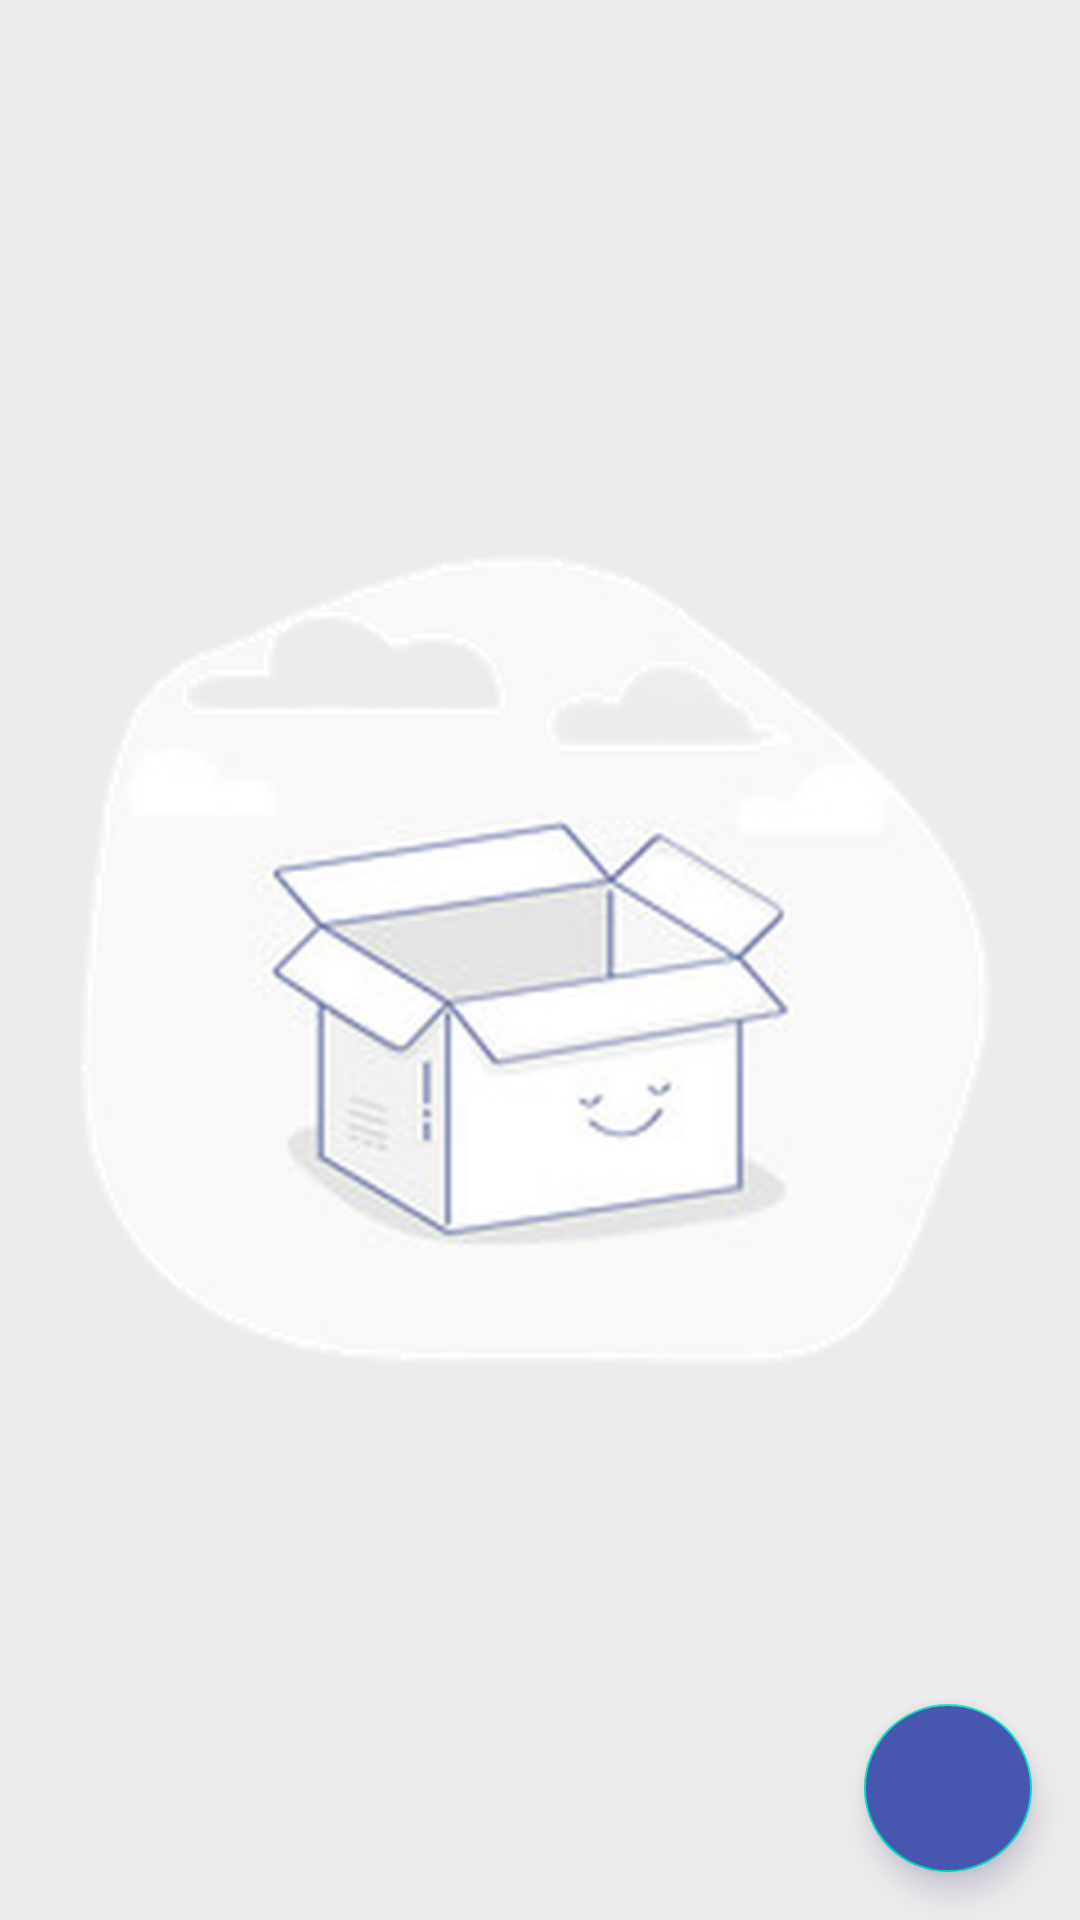

Android layout source for this screen:
<!-- AndroidManifest.xml: application theme Theme.EmergencySystem -->
<!-- res/layout/activity_user_list_urgences.xml -->
<?xml version="1.0" encoding="utf-8"?>
<RelativeLayout xmlns:android="http://schemas.android.com/apk/res/android"
    xmlns:app="http://schemas.android.com/apk/res"
    xmlns:tools="http://schemas.android.com/tools"
    android:layout_width="match_parent"
    android:layout_height="match_parent"
    tools:context=".UserListUrgencesActivity"
    android:background="#EDECEC"
    >
    <androidx.recyclerview.widget.RecyclerView
        android:id="@+id/listUrgencesClient"
        android:layout_width="match_parent"
        android:layout_height="match_parent"
        />
    <ImageView
        android:id="@+id/emptyData"
        android:layout_width="match_parent"
        android:layout_height="match_parent"
        android:src="@drawable/empty_"
        />
    <ProgressBar
        android:id="@+id/progressBarDataUser"
        style="?android:attr/progressBarStyle"
        android:layout_width="match_parent"
        android:layout_marginTop="35sp"
        android:layout_centerVertical="true"
        android:indeterminateTint="@color/colorApp"
        android:layout_height="wrap_content" />
    <com.google.android.material.floatingactionbutton.FloatingActionButton
        android:id="@+id/fab"
        android:layout_width="wrap_content"
        android:layout_height="wrap_content"
        android:layout_gravity="end|bottom"
        android:src="@drawable/add"
        android:backgroundTintMode="add"
        android:layout_alignParentEnd="true"
        android:layout_alignParentBottom="true"
        android:backgroundTint="#4757AF"
        android:tint="@color/white"
        android:outlineSpotShadowColor="@color/colorApp"
        android:layout_margin="16dp"
        />
</RelativeLayout>
<!-- resources referenced by this layout -->
<resources>
  <color name="colorApp">#FF14215F</color>
  <color name="white">#FFFFFFFF</color>
  <!-- drawable empty_: png bitmap (drawable-v24, 95517 bytes) -->
  <style name="Theme.EmergencySystem" parent="Theme.MaterialComponents.DayNight.DarkActionBar">
          
          <item name="colorPrimary">@color/purple_500</item>
          <item name="colorPrimaryVariant">@color/purple_700</item>
          <item name="colorOnPrimary">@color/white</item>
          
          <item name="colorSecondary">@color/teal_200</item>
          <item name="colorSecondaryVariant">@color/teal_700</item>
          <item name="colorOnSecondary">@color/black</item>
          
          <item name="android:statusBarColor" tools:targetApi="l">?attr/colorPrimaryVariant</item>
          
      </style>
  <color name="purple_500">#FF14215F</color>
  <color name="purple_700">#FF14215F</color>
  <color name="teal_200">#FF03DAC5</color>
  <color name="teal_700">#FF018786</color>
  <color name="black">#FF000000</color>
</resources>
